Run: headless pygame with SDL's dummy video driver; simulated clock (each Clock.tick advances the game by its frame time, no real sleeping); random seed 0; keys injected as events and as key.get_pressed() state; no mouse input.
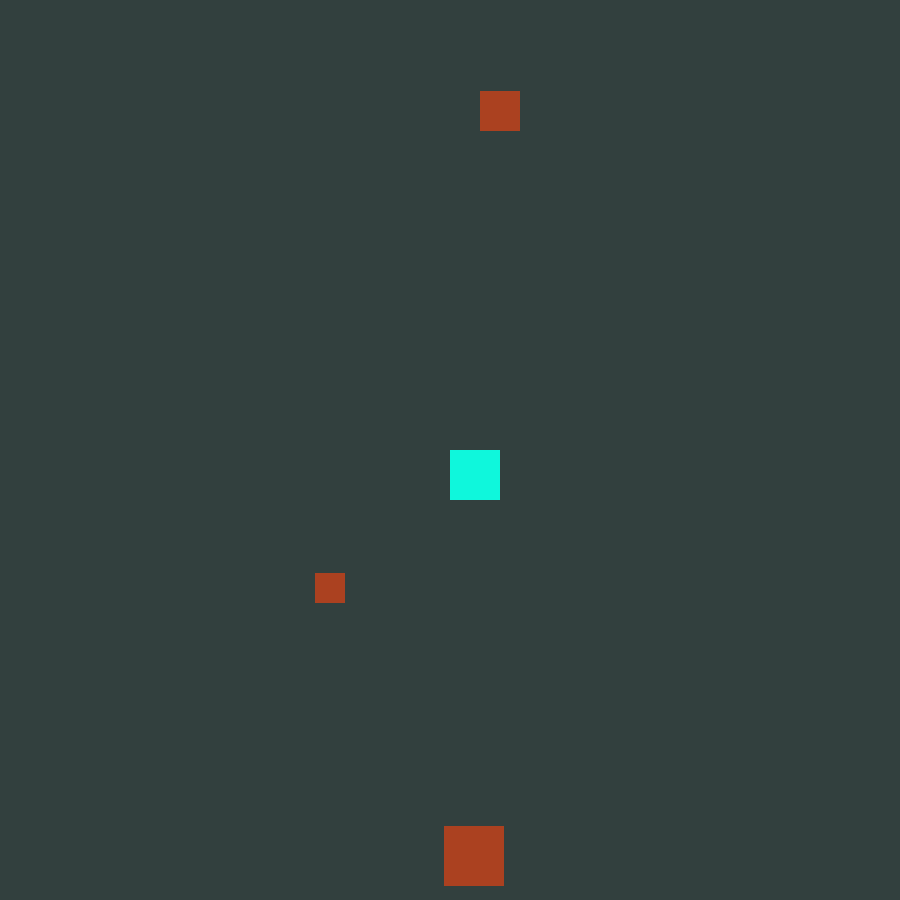
Frame 1 of 4 · flips 1–60 · no input
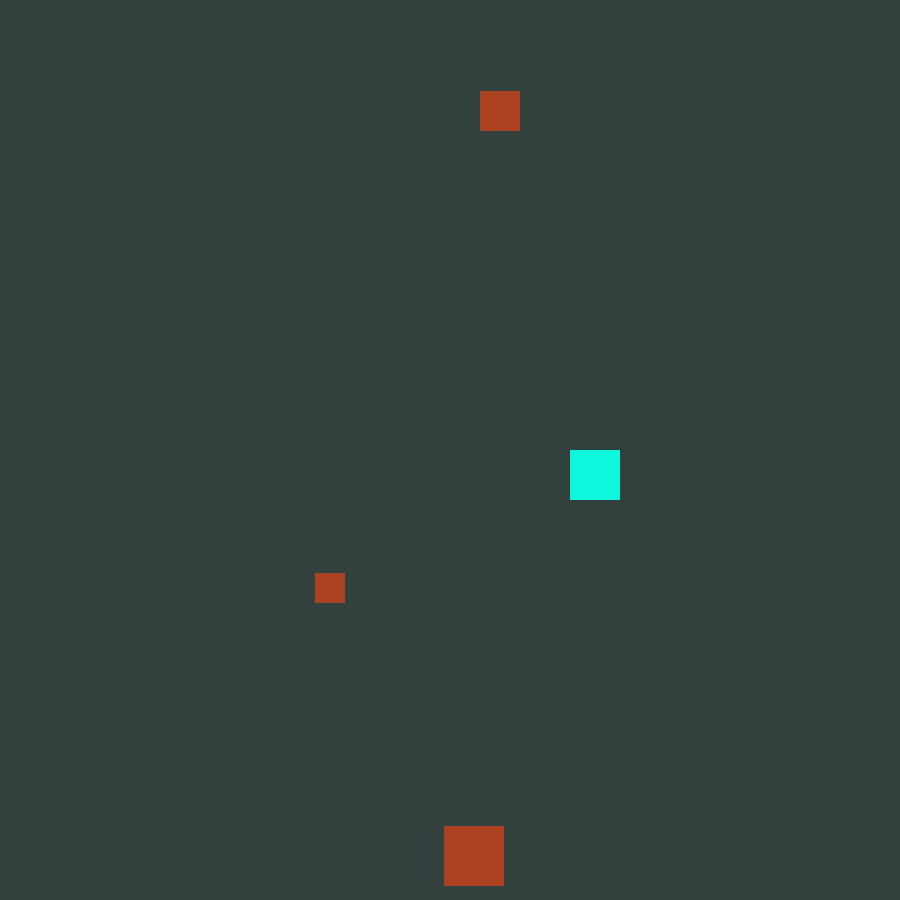
Frame 2 of 4 · flips 61–180 · tapped SPACE, RETURN · held RIGHT (→), D
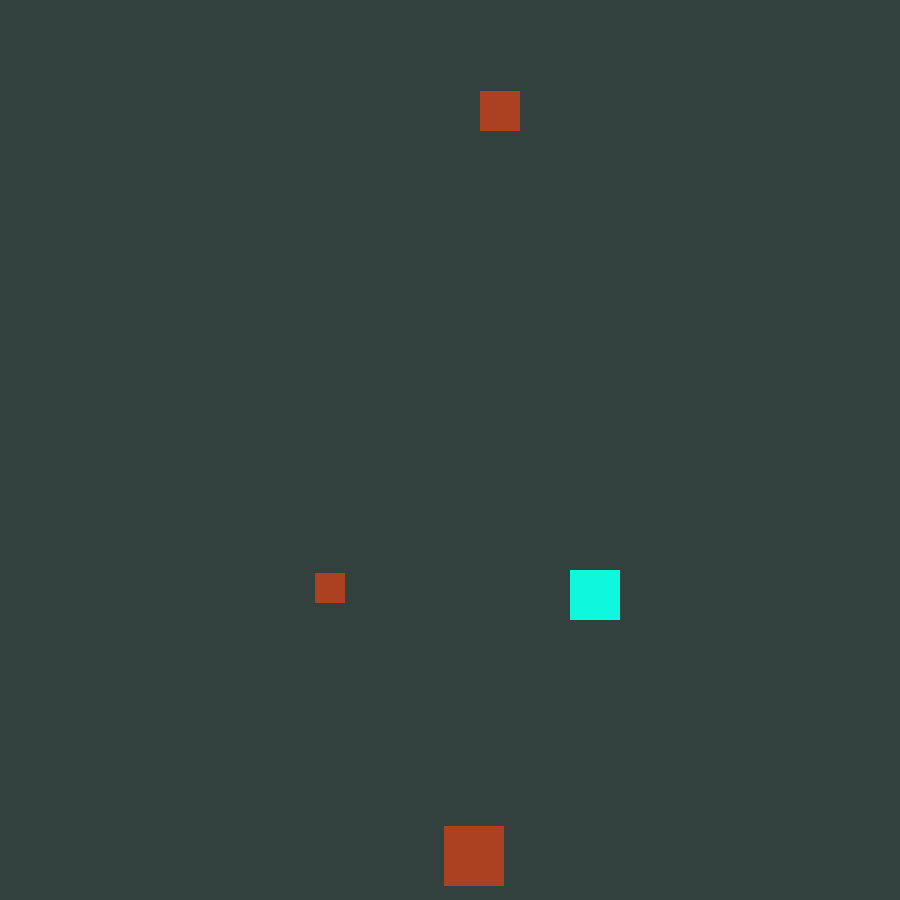
Frame 3 of 4 · flips 181–300 · held DOWN (↓), S
Frame 4 of 4 · flips 301–420 · held LEFT (←), A, UP (↑), W · screen same as frame 1, image omitted

The pygame program that drew these frames:

import pygame
import sys
import random

pygame.init()

# Настройка окна

size = dlina, visota = 900, 900
screen = pygame.display.set_mode(size)
pygame.display.set_caption('Pygame by Valeria')

# Настройка квадрата

square_color = (15, 247, 220)
square_position = [450, 450] # x, y
square_size = 50
square_speed = 1

x1 = random.randint(50, 850)
y1 = random.randint(50, 850)
square1_color = (171, 65, 32)
square1_position = [x1, y1] # x, y
square1_size = 60

x2 = random.randint(50, 850)
y2 = random.randint(50, 850)
square2_color = (171, 65, 32)
square2_position = [x2, y2] # x, y
square2_size = 40

x3 = random.randint(50, 850)
y3 = random.randint(50, 850)
square3_color = (171, 65, 32)
square3_position = [x3, y3] # x, y
square3_size = 30

# Основные настройки программы

running = True
while running:
    for event in pygame.event.get():
        if event.type == pygame.QUIT:
            running = False


    # Обработка клавиш

    keys = pygame.key.get_pressed()
    if keys[pygame.K_a]:
        square_position[0] -= square_speed
    if keys[pygame.K_d]:
        square_position[0] += square_speed
    if keys[pygame.K_w]:
        square_position[1] -= square_speed
    if keys[pygame.K_s]:
        square_position[1] += square_speed

    screen.fill( (50, 64, 62) )
    pygame.draw.rect(screen, square_color, (*square_position, square_size, square_size))
    pygame.draw.rect(screen, square1_color, (*square1_position, square1_size, square1_size))
    pygame.draw.rect(screen, square2_color, (*square2_position, square2_size, square2_size))
    pygame.draw.rect(screen, square3_color, (*square3_position, square3_size, square3_size))
    pygame.display.flip()


pygame.quit()
sys.exit()
